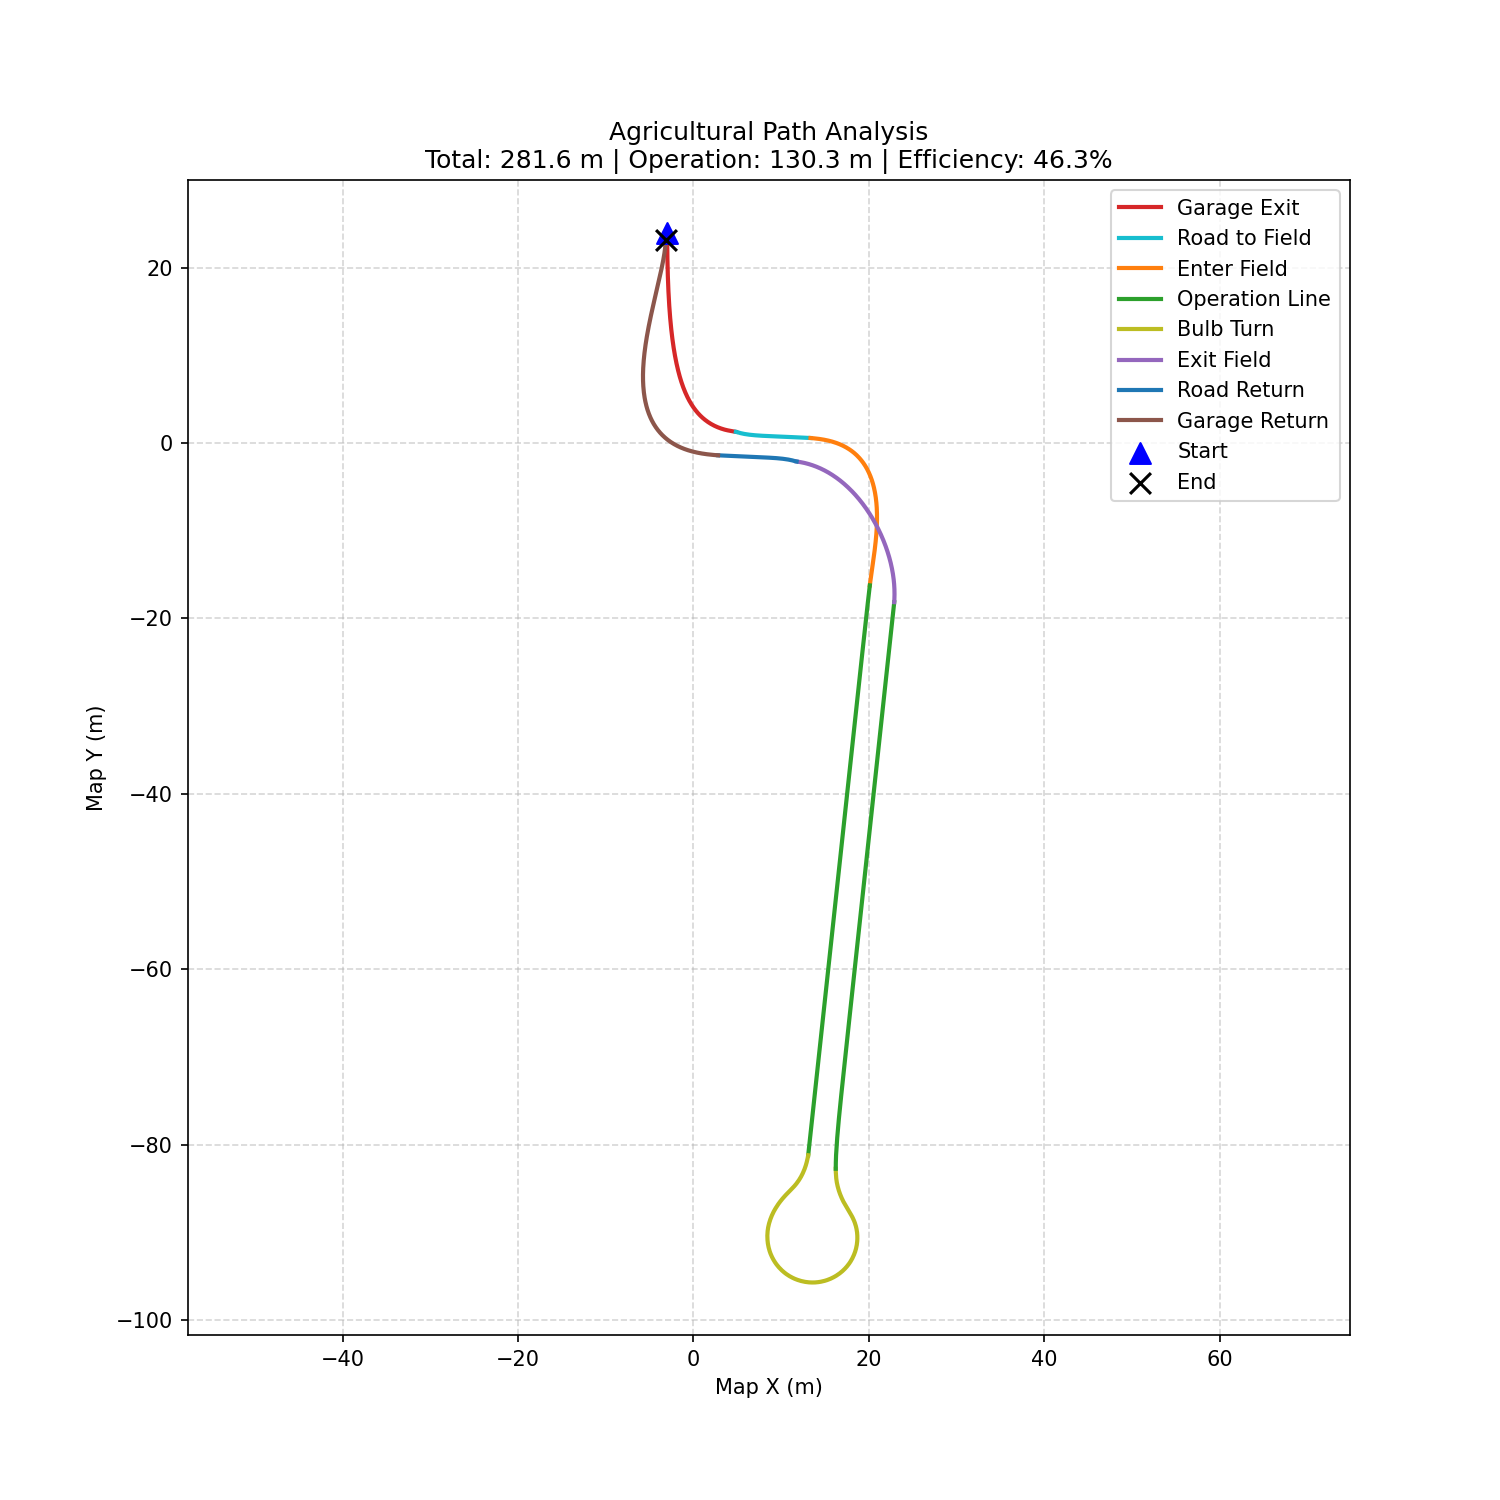

Values plotted in this chart, from the file beside it:
x, y, state
-2.999, 24.01, GARAGE_EXIT
-2.997, 23.94, GARAGE_EXIT
-2.997, 23.87, GARAGE_EXIT
-2.997, 23.81, GARAGE_EXIT
-2.997, 23.75, GARAGE_EXIT
-2.996, 23.69, GARAGE_EXIT
-2.996, 23.62, GARAGE_EXIT
-2.995, 23.57, GARAGE_EXIT
-2.995, 23.51, GARAGE_EXIT
-2.995, 23.44, GARAGE_EXIT
-2.994, 23.37, GARAGE_EXIT
-2.994, 23.32, GARAGE_EXIT
-2.994, 23.27, GARAGE_EXIT
-2.993, 23.21, GARAGE_EXIT
-2.993, 23.15, GARAGE_EXIT
-2.992, 23.07, GARAGE_EXIT
-2.992, 23, GARAGE_EXIT
-2.991, 22.94, GARAGE_EXIT
-2.991, 22.88, GARAGE_EXIT
-2.99, 22.83, GARAGE_EXIT
-2.99, 22.77, GARAGE_EXIT
-2.989, 22.7, GARAGE_EXIT
-2.988, 22.63, GARAGE_EXIT
-2.988, 22.57, GARAGE_EXIT
-2.987, 22.51, GARAGE_EXIT
-2.987, 22.44, GARAGE_EXIT
-2.986, 22.38, GARAGE_EXIT
-2.985, 22.31, GARAGE_EXIT
-2.985, 22.25, GARAGE_EXIT
-2.984, 22.19, GARAGE_EXIT
-2.983, 22.13, GARAGE_EXIT
-2.983, 22.07, GARAGE_EXIT
-2.982, 22.01, GARAGE_EXIT
-2.981, 21.94, GARAGE_EXIT
-2.98, 21.88, GARAGE_EXIT
-2.979, 21.81, GARAGE_EXIT
-2.978, 21.74, GARAGE_EXIT
-2.977, 21.67, GARAGE_EXIT
-2.976, 21.61, GARAGE_EXIT
-2.975, 21.54, GARAGE_EXIT
-2.974, 21.47, GARAGE_EXIT
-2.973, 21.39, GARAGE_EXIT
-2.972, 21.34, GARAGE_EXIT
-2.971, 21.28, GARAGE_EXIT
-2.97, 21.23, GARAGE_EXIT
-2.969, 21.17, GARAGE_EXIT
-2.968, 21.11, GARAGE_EXIT
-2.967, 21.05, GARAGE_EXIT
-2.966, 20.98, GARAGE_EXIT
-2.965, 20.92, GARAGE_EXIT
-2.964, 20.87, GARAGE_EXIT
-2.963, 20.81, GARAGE_EXIT
-2.961, 20.75, GARAGE_EXIT
-2.96, 20.68, GARAGE_EXIT
-2.958, 20.61, GARAGE_EXIT
-2.957, 20.54, GARAGE_EXIT
-2.956, 20.47, GARAGE_EXIT
-2.954, 20.42, GARAGE_EXIT
-2.953, 20.36, GARAGE_EXIT
-2.952, 20.3, GARAGE_EXIT
... 4,401 more rows
